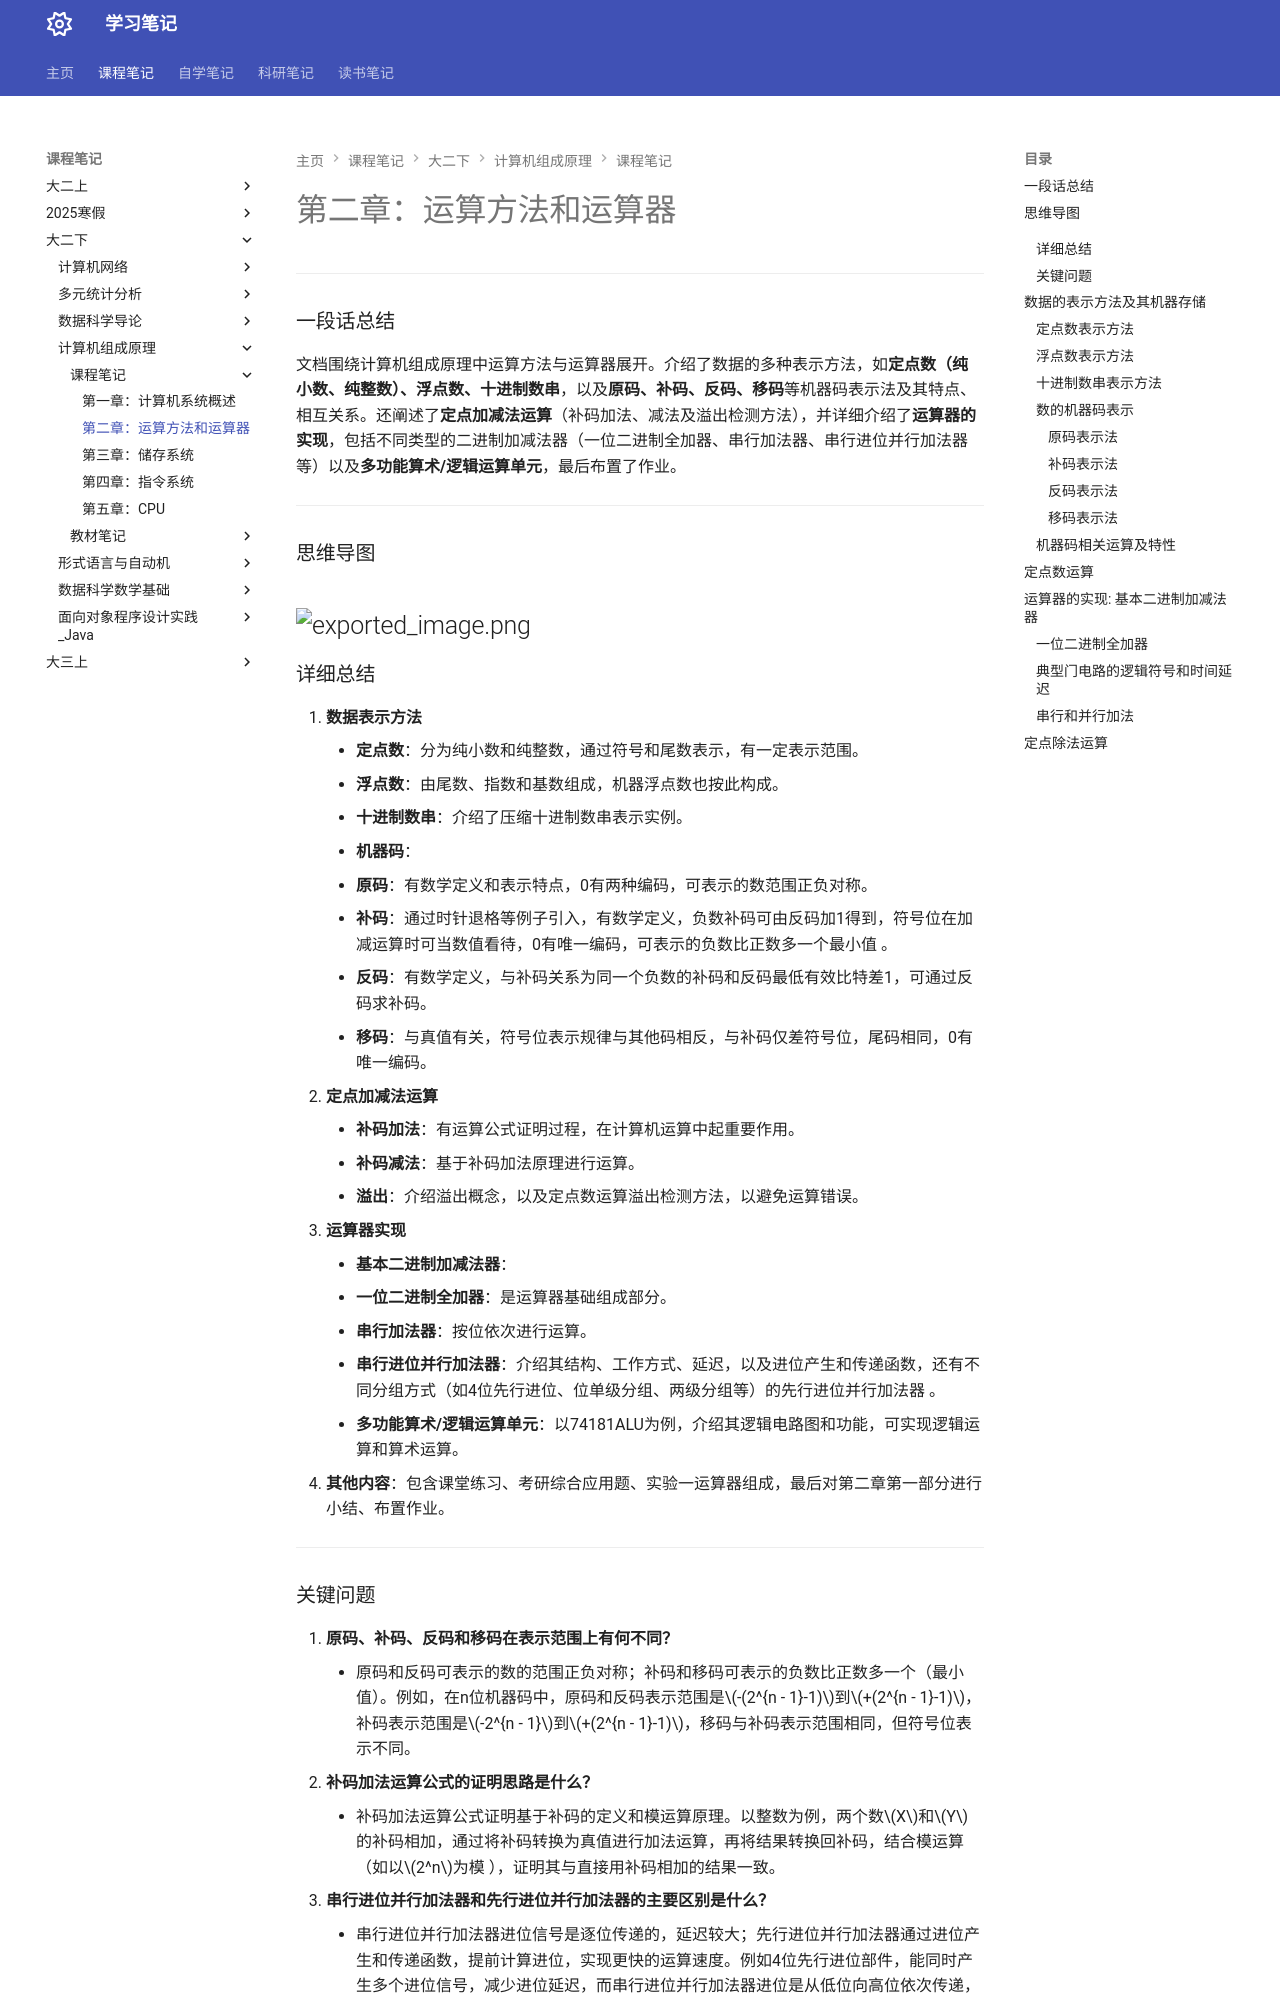

repository: naimore3/Naimore3-s-Learning-Notes · page: 课程笔记/大二下/计算机组成原理/课程笔记/第二章_运算方法和运算器/第二章_运算方法和运算器/index.html · generator: mkdocs

# 第二章：运算方法和运算器
---
### 一段话总结
文档围绕计算机组成原理中运算方法与运算器展开。介绍了数据的多种表示方法，如**定点数（纯小数、纯整数）、浮点数、十进制数串**，以及**原码、补码、反码、移码**等机器码表示法及其特点、相互关系。还阐述了**定点加减法运算**（补码加法、减法及溢出检测方法），并详细介绍了**运算器的实现**，包括不同类型的二进制加减法器（一位二进制全加器、串行加法器、串行进位并行加法器等）以及**多功能算术/逻辑运算单元**，最后布置了作业。

---
### 思维导图
![exported_image.png](exported_image.png)
---
### 详细总结
1. **数据表示方法**
    - **定点数**：分为纯小数和纯整数，通过符号和尾数表示，有一定表示范围。
    - **浮点数**：由尾数、指数和基数组成，机器浮点数也按此构成。
    - **十进制数串**：介绍了压缩十进制数串表示实例。
    - **机器码**：
      - **原码**：有数学定义和表示特点，0有两种编码，可表示的数范围正负对称。
      - **补码**：通过时针退格等例子引入，有数学定义，负数补码可由反码加1得到，符号位在加减运算时可当数值看待，0有唯一编码，可表示的负数比正数多一个最小值 。
      - **反码**：有数学定义，与补码关系为同一个负数的补码和反码最低有效比特差1，可通过反码求补码。
      - **移码**：与真值有关，符号位表示规律与其他码相反，与补码仅差符号位，尾码相同，0有唯一编码。
2. **定点加减法运算**
    - **补码加法**：有运算公式证明过程，在计算机运算中起重要作用。
    - **补码减法**：基于补码加法原理进行运算。
    - **溢出**：介绍溢出概念，以及定点数运算溢出检测方法，以避免运算错误。
3. **运算器实现**
    - **基本二进制加减法器**：
      - **一位二进制全加器**：是运算器基础组成部分。
      - **串行加法器**：按位依次进行运算。
      - **串行进位并行加法器**：介绍其结构、工作方式、延迟，以及进位产生和传递函数，还有不同分组方式（如4位先行进位、位单级分组、两级分组等）的先行进位并行加法器 。
    - **多功能算术/逻辑运算单元**：以74181ALU为例，介绍其逻辑电路图和功能，可实现逻辑运算和算术运算。
4. **其他内容**：包含课堂练习、考研综合应用题、实验一运算器组成，最后对第二章第一部分进行小结、布置作业。
---
### 关键问题
1. **原码、补码、反码和移码在表示范围上有何不同？**
    - 原码和反码可表示的数的范围正负对称；补码和移码可表示的负数比正数多一个（最小值）。例如，在n位机器码中，原码和反码表示范围是$-(2^{n - 1}-1)$到$+(2^{n - 1}-1)$，补码表示范围是$-2^{n - 1}$到$+(2^{n - 1}-1)$，移码与补码表示范围相同，但符号位表示不同。
2. **补码加法运算公式的证明思路是什么？**
    - 补码加法运算公式证明基于补码的定义和模运算原理。以整数为例，两个数$X$和$Y$的补码相加，通过将补码转换为真值进行加法运算，再将结果转换回补码，结合模运算（如以$2^n$为模 ），证明其与直接用补码相加的结果一致。
3. **串行进位并行加法器和先行进位并行加法器的主要区别是什么？**
    - 串行进位并行加法器进位信号是逐位传递的，延迟较大；先行进位并行加法器通过进位产生和传递函数，提前计算进位，实现更快的运算速度。例如4位先行进位部件，能同时产生多个进位信号，减少进位延迟，而串行进位并行加法器进位是从低位向高位依次传递，每一位都要等待前一位的进位信号。 

## 数据的表示方法及其机器存储
该文档围绕计算机数据的表示方法及其机器存储展开，涵盖了多种数据表示形式及相关概念，具体如下：

### **定点数表示方法**
- **分类**：分为纯小数和纯整数。
- **构成**：由符号和尾数组成。符号位用于表示数的正负，尾数则表示数的具体数值部分 。
- **表示范围**：受位数限制，有一定的取值区间，超出该范围会出现数据表示错误。
